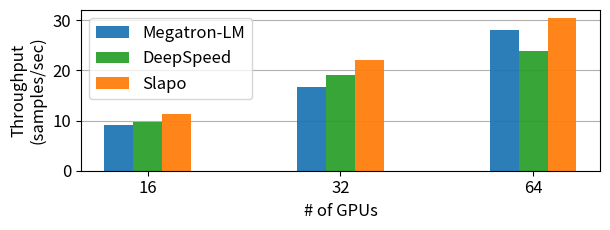

Reproduce this figure in Python.
# Copyright Amazon.com, Inc. or its affiliates. All Rights Reserved.
# SPDX-License-Identifier: Apache-2.0

import sys
import matplotlib.pyplot as plt
import numpy as np
import pandas as pd

# import seaborn as sns
# sns.set_theme(context="paper", style="whitegrid", palette=sns.color_palette("Set3", 10))


def draw_bar(
    data,
    ax,
    x_ticklabels,
    x_label=None,
    y_label=None,
    legends=None,
    title=None,
):
    x = np.arange(0, len(x_ticklabels) * 4, 4)
    width = 0.3
    interval = np.arange(-len(data) + 1, len(data), 2)
    bars = []
    plt.rcParams["hatch.linewidth"] = 0.6
    hatches = ["//", "\\\\", "..", "x", "|", "-", "o", "O", ".", "*"]
    color_map = plt.rcParams["axes.prop_cycle"].by_key()["color"]
    color_map = [color_map[0], color_map[2], color_map[1]]
    for i, key in enumerate(data):
        label = legends.get(key, key) if legends is not None else key
        hatch = None
        kwargs = {}
        kwargs["alpha"] = 0.95
        kwargs["label"] = label
        kwargs["hatch"] = hatch
        kwargs["color"] = color_map[i]
        # if i >= 4:
        #     kwargs["color"] = bars[i % 4].patches[0].get_facecolor()
        bars.append(ax.bar(x + interval[i] * width, data[key], width * 2, **kwargs))
    ax.set_xticks(x)
    ax.set_xticklabels(x_ticklabels, fontsize=12)
    ax.yaxis.set_tick_params(labelsize=12)
    if x_label is not None:
        ax.set_xlabel(x_label, fontsize=12)
    if y_label is not None:
        ax.set_ylabel(y_label, fontsize=12)
    for bar in bars:
        for patch in bar.patches:
            height = patch.get_height()
            if height == 0:
                ax.text(
                    patch.get_x() + patch.get_width() / 2.0,
                    height,
                    "X",
                    ha="center",
                    va="bottom",
                    color=patch.get_facecolor(),
                    fontweight="bold",
                )
    ax.set_axisbelow(True)
    ax.grid(axis="y")
    ax.legend(loc=0, prop={"size": 12})
    if title is not None:
        ax.set_title(title)
    return bars


def plot(file_name=None):
    data = {
        "megatron": [9.21, 16.69, 28.16],
        "deepspeed": [9.75, 19.14, 23.9],
        "slapo": [11.29, 22.01, 30.53],
    }
    model_name_mapping = {
        "BERT": "bert-large-uncased",
        "RoBERTa": "roberta-large",
        "ALBERT": "albert-large-v2",
        "GPT": "EleutherAI/gpt-neo-1.3B",
        "OPT": "facebook/opt-350m",
        "T5": "t5-large",
        "WideResNet": "wideresnet-250M",
    }
    legend_name_mapping = {
        "megatron": "Megatron-LM",
        "slapo": "Slapo",
        "deepspeed": "DeepSpeed",
    }
    fig, ax = plt.subplots(1, 1, figsize=(6.2, 2.4))
    draw_bar(
        data,
        ax,
        x_ticklabels=list(["16", "32", "64"]),
        x_label="# of GPUs",
        y_label="Throughput\n(samples/sec)",
        legends=legend_name_mapping,
    )
    plt.tight_layout()
    plt.savefig(
        "multi-node.pdf",
        format="pdf",
        dpi=200,
        bbox_inches="tight",
    )
    plt.show()


if __name__ == "__main__":
    plot()
